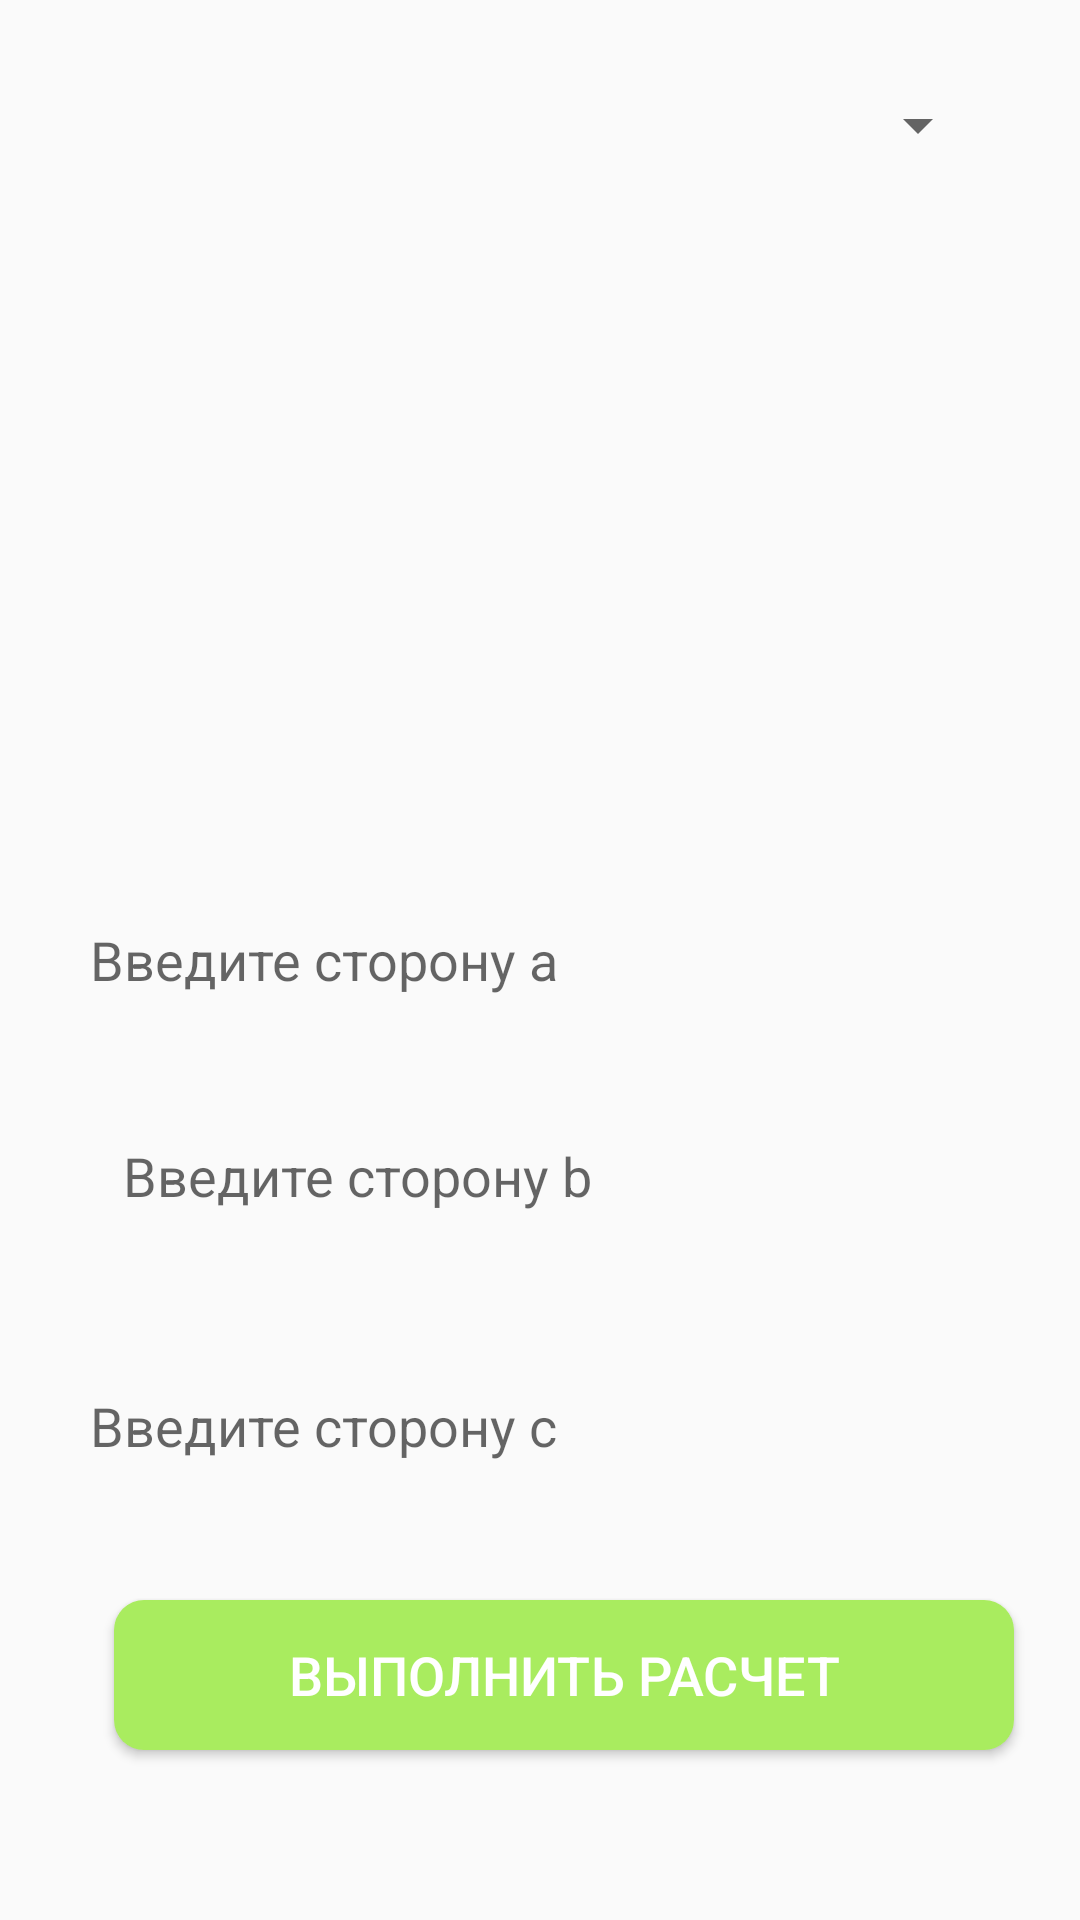

Write the Android layout XML for this screen, with the resource values it uses.
<!-- AndroidManifest.xml: application theme Theme.VysotskiyMI_01_02 -->
<!-- res/layout/activity_geometry1.xml -->
<?xml version="1.0" encoding="utf-8"?>
<androidx.constraintlayout.widget.ConstraintLayout xmlns:android="http://schemas.android.com/apk/res/android"
    xmlns:app="http://schemas.android.com/apk/res-auto"
    xmlns:tools="http://schemas.android.com/tools"
    android:layout_width="match_parent"
    android:layout_height="match_parent"
    tools:context=".GeometryActivity1">

    <Spinner
        android:id="@+id/spinnerShape"
        android:layout_width="300dp"
        android:layout_height="48dp"
        android:layout_marginHorizontal="50dp"
        app:layout_constraintBottom_toBottomOf="parent"
        app:layout_constraintEnd_toEndOf="parent"
        app:layout_constraintHorizontal_bias="0.504"
        app:layout_constraintStart_toStartOf="parent"
        app:layout_constraintTop_toTopOf="parent"
        app:layout_constraintVertical_bias="0.03" />

    <ImageView
        android:id="@+id/ivFormula"
        android:layout_width="300dp"
        android:layout_height="200dp"
        android:layout_marginHorizontal="50dp"
        app:layout_constraintBottom_toBottomOf="parent"
        app:layout_constraintEnd_toEndOf="parent"
        app:layout_constraintHorizontal_bias="0.477"
        app:layout_constraintStart_toStartOf="parent"
        app:layout_constraintTop_toTopOf="parent"
        app:layout_constraintVertical_bias="0.21" />

    <EditText
        android:id="@+id/etVar1"
        android:layout_width="300dp"
        android:layout_height="50dp"
        android:layout_marginHorizontal="50dp"
        android:background="@drawable/editor"
        android:hint="@string/pickA"
        android:inputType="numberDecimal"
        android:minHeight="48dp"
        app:layout_constraintBottom_toBottomOf="parent"
        app:layout_constraintEnd_toEndOf="parent"
        app:layout_constraintStart_toStartOf="parent"
        app:layout_constraintTop_toTopOf="parent" />

    <EditText
        android:id="@+id/etVar2"
        android:layout_width="300dp"
        android:layout_height="50dp"
        android:layout_marginHorizontal="50dp"
        android:background="@drawable/editor"
        android:hint="@string/pickB"
        android:inputType="numberDecimal"
        android:minHeight="48dp"
        app:layout_constraintBottom_toBottomOf="parent"
        app:layout_constraintEnd_toEndOf="parent"
        app:layout_constraintHorizontal_bias="0.225"
        app:layout_constraintStart_toStartOf="parent"
        app:layout_constraintTop_toTopOf="parent"
        app:layout_constraintVertical_bias="0.622" />

    <EditText
        android:id="@+id/etVar3"
        android:layout_width="300dp"
        android:layout_height="50dp"
        android:layout_marginHorizontal="50dp"
        android:background="@drawable/editor"
        android:hint="@string/pickC"
        android:inputType="numberDecimal"
        android:minHeight="48dp"
        app:layout_constraintBottom_toBottomOf="parent"
        app:layout_constraintEnd_toEndOf="parent"
        app:layout_constraintHorizontal_bias="0.504"
        app:layout_constraintStart_toStartOf="parent"
        app:layout_constraintTop_toTopOf="parent"
        app:layout_constraintVertical_bias="0.763" />

    <Button
        android:id="@+id/btnCalculate"
        android:layout_width="300dp"
        android:layout_height="50dp"
        android:layout_marginHorizontal="50dp"
        android:background="@drawable/buttoniser"
        android:text="@string/raschet"
        android:textColor="@color/white"
        android:textSize="18sp"
        app:layout_constraintBottom_toBottomOf="parent"
        app:layout_constraintEnd_toEndOf="parent"
        app:layout_constraintHorizontal_bias="0.306"
        app:layout_constraintStart_toStartOf="parent"
        app:layout_constraintTop_toTopOf="parent"
        app:layout_constraintVertical_bias="0.904" />
</androidx.constraintlayout.widget.ConstraintLayout>
<!-- resources referenced by this layout -->
<resources>
  <color name="white">#FFFFFFFF</color>
  <!-- drawable buttoniser (drawable) -->
  <?xml version="1.0" encoding="utf-8"?>
  <shape xmlns:android="http://schemas.android.com/apk/res/android">
      <solid android:color="@color/lightgreen"></solid>
      <corners android:radius="10dp"></corners>
  </shape>
  <string name="pickA">Введите сторону a</string>
  <string name="pickB">Введите сторону b</string>
  <string name="pickC">Введите сторону c</string>
  <string name="raschet">Выполнить расчет</string>
  <style name="Theme.VysotskiyMI_01_02" parent="Base.Theme.VysotskiyMI_01_02" />
  <color name="lightgreen">#a9ec5f</color>
  <style name="Base.Theme.VysotskiyMI_01_02" parent="Theme.AppCompat.DayNight.NoActionBar">
          
          
      </style>
</resources>
